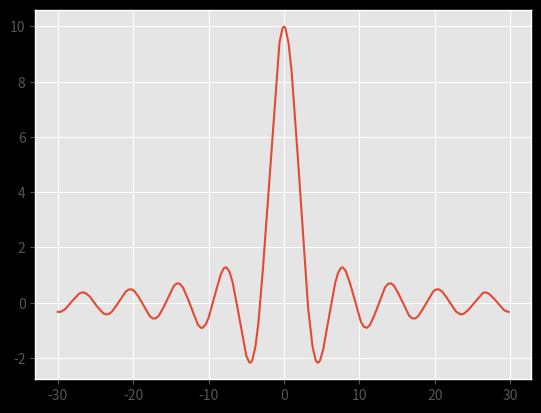

Recreate this plot in Python.
import matplotlib
import matplotlib.style as mplstyle
import matplotlib.pyplot as plot
import numpy as np
import math

mplstyle.use(['dark_background', 'ggplot', 'fast'])
A = 10
xs = np.arange(-30,30,0.2)
ys = A*np.sin(xs)/xs

fig, ax = plot.subplots()
ax.plot(xs, ys)

plot.show()

